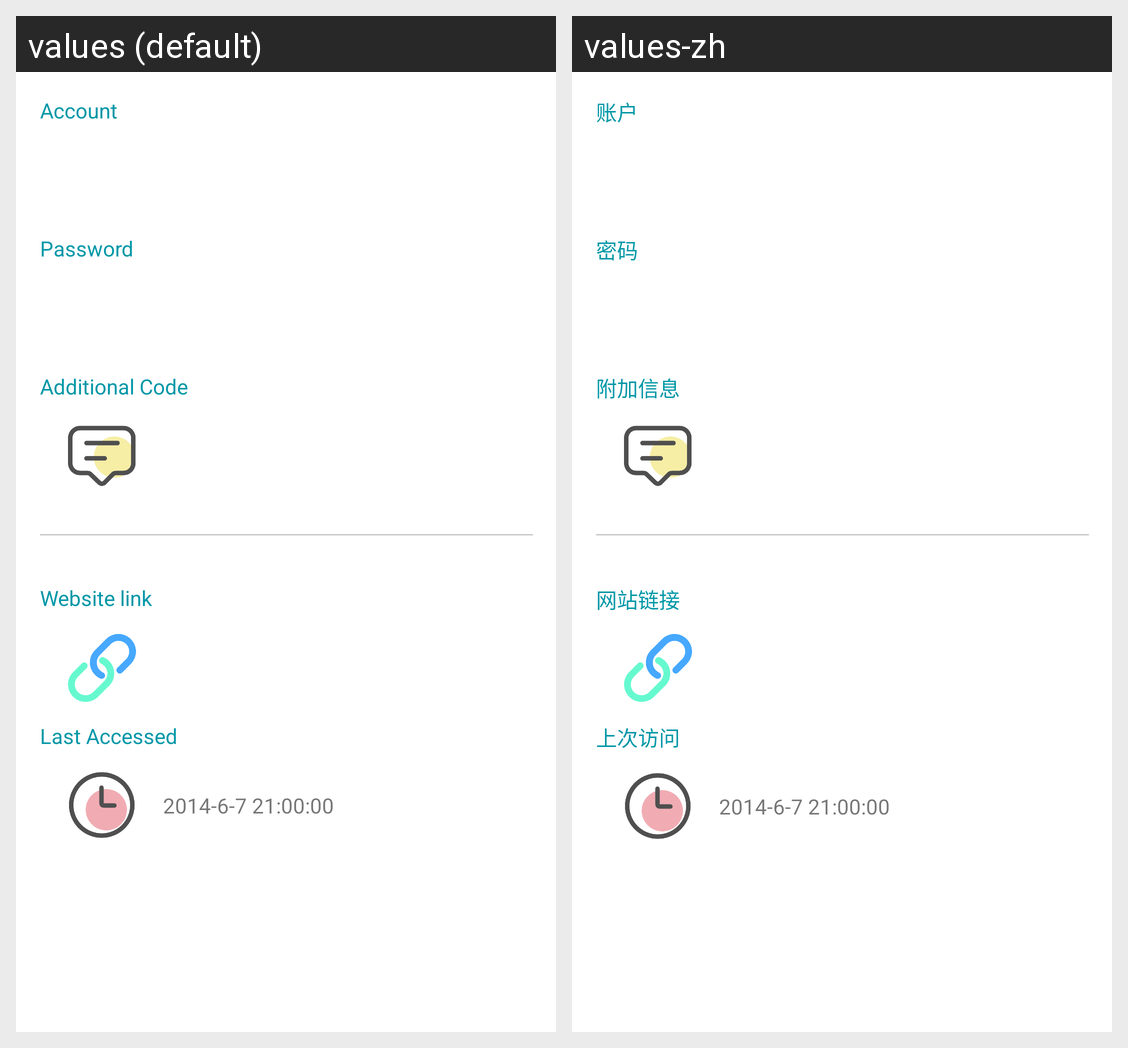

The same Android screen rendered under two of its app's locales, left to right. List the strings drawn on it with the default value and each locale's translation.
Android screen res/layout/content_detail.xml rendered under 2 locales, left to right: values (default), values-zh. Device: Nexus 5 (rendered at 1080×1920; each locale shown at half size, 540×960, under a caption strip naming it); theme AppTheme.
Strings drawn on this screen, with the default value and each locale's value (text and hints the layout hard-codes, and strings that could not be matched under every locale, appear in the picture but are not listed):

account
  values: Account
  values-zh: 账户

password
  values: Password
  values-zh: 密码

additional_code
  values: Additional Code
  values-zh: 附加信息

website_link
  values: Website link
  values-zh: 网站链接

last_accessed
  values: Last Accessed
  values-zh: 上次访问
